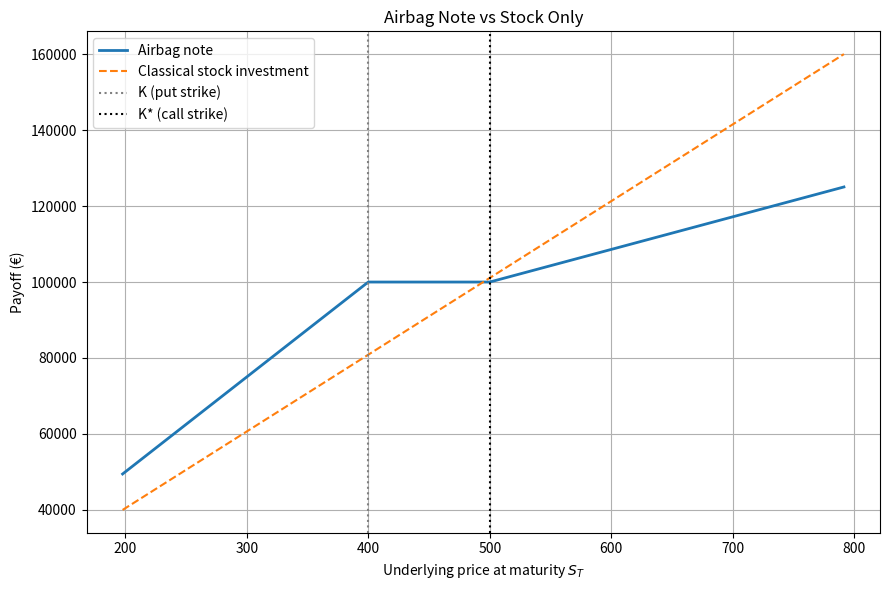

This chart was generated by the following Python code:
import numpy as np
import matplotlib.pyplot as plt
from math import exp

# ==========================
# 0. INPUTS (TO FILL)
# ==========================

N = 100_000        # initial investment of the client
S0 = 494.65       # spot price of the stock (from MarketWatch)
r = 0.036          # risk-free rate (continuous), 
T = 402/365          # maturity in years
margin_target = 0.04   # bank's margin (4% of N)

# --- Option data from MarketWatch ---

K_put = 400 # strike of the put (K)
P0    = 19  # price of that put (per share)

K_call =  500  # strike of the call (K*)
C0     = 54  # price of that call (per share)


# ==========================
# 1. WE COMPUTE PARTICIPATION RATE p
# ==========================
# Formula for p with target margin m:
# p = [1 - m - e^{-rT} + P0 / K_put] * (K_call / C0)

p = (1.0 - margin_target - exp(-r * T) + P0 / K_put) * (K_call / C0)

# We don't want negative participation (just in case)
p = max(p, 0.0)

print("=== PRODUCT PARAMETERS ===")
print(f"Put strike K       = {K_put:.2f}")
print(f"Call strike K*     = {K_call:.2f}")
print(f"Participation p    = {p:.2%}")


# ==========================
# 2. CHECK REALIZED MARGIN
# ==========================
# Hedging cost for 1 note of notional N:
# cost = N e^{-rT} + (pN/K_call)*C0 - (N/K_put)*P0

bond_today   = N * exp(-r * T)
calls_today  = (p * N / K_call) * C0
puts_premium = (N / K_put) * P0    # we RECEIVE this, so we subtract it in the cost

cost = bond_today + calls_today - puts_premium
realized_margin = 1.0 - cost / N

print("\n*COST & MARGIN CHECK *")
print(f"Cost of hedge today   = {cost:,.2f} €")
print(f"Target margin          = {margin_target:.2%}")
print(f"Realized margin        = {realized_margin:.2%}")


# ==========================
# 3. PAYOFF FUNCTIONS
# ==========================

def airbag_payoff(ST, N, K_put, K_call, p):
    """
    Payoff at maturity of the airbag note using the option decomposition:
    Payoff = N - (N/K_put)*(K_put - ST)^+ + (pN/K_call)*(ST - K_call)^+
    """
    ST = np.array(ST)
    term_put  = (N / K_put) * np.maximum(K_put - ST, 0.0)
    term_call = (p * N / K_call) * np.maximum(ST - K_call, 0.0)
    return N - term_put + term_call

def classical_payoff(ST, N, S0):
    """
    Classical buy-and-hold: invest N in the stock at S0 and hold to maturity.
    """
    ST = np.array(ST)
    return N * (ST / S0)


# ==========================
# 4. PLOT PAYOFFS
# ==========================

ST_grid = np.linspace(0.4 * S0, 1.6 * S0, 400)

payoff_airbag  = airbag_payoff(ST_grid, N, K_put, K_call, p)
payoff_stock   = classical_payoff(ST_grid, N, S0)

plt.figure(figsize=(9, 6))

plt.plot(ST_grid, payoff_airbag, label="Airbag note", linewidth=2)
plt.plot(ST_grid, payoff_stock, "--", label="Classical stock investment")

plt.axvline(K_put,  color="grey",  linestyle=":", label="K (put strike)")
plt.axvline(K_call, color="black", linestyle=":", label="K* (call strike)")

plt.title("Airbag Note vs Stock Only")
plt.xlabel("Underlying price at maturity $S_T$")
plt.ylabel("Payoff (€)")
plt.legend()
plt.grid(True)
plt.tight_layout()
plt.show()
